Run: headless pygame with SDL's dummy video driver; simulated clock (each Clock.tick advances the game by its frame time, no real sleeping); random seed 0; keys injected as events and as key.get_pressed() state; no mouse input.
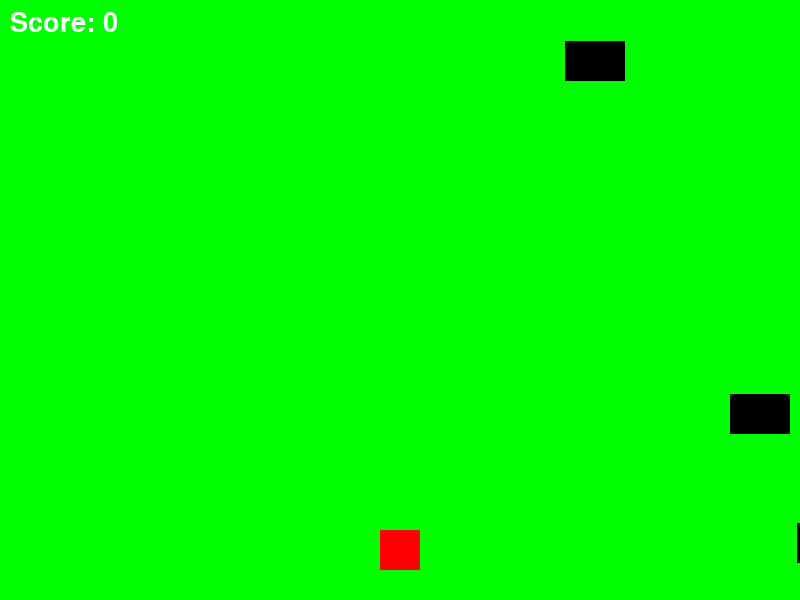
Frame 1 of 4 · flips 1–60 · no input
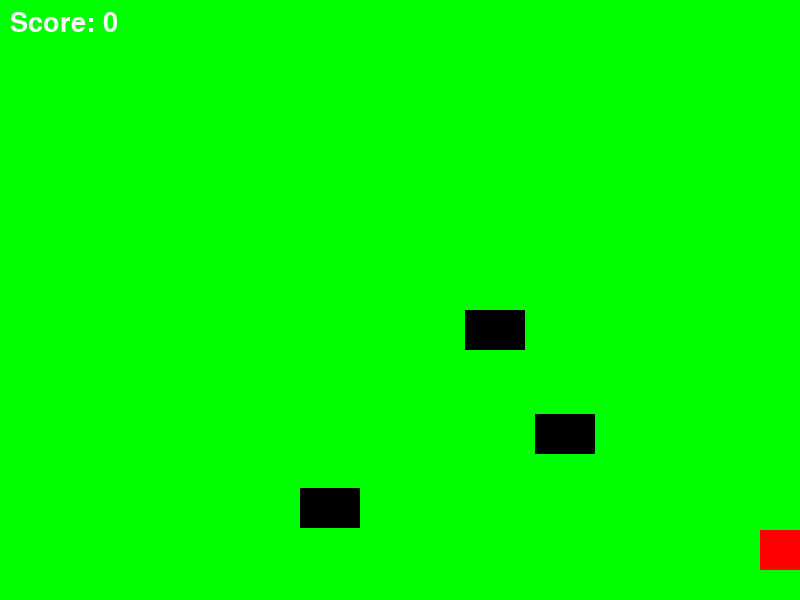
Frame 2 of 4 · flips 61–180 · tapped SPACE, RETURN · held RIGHT (→), D
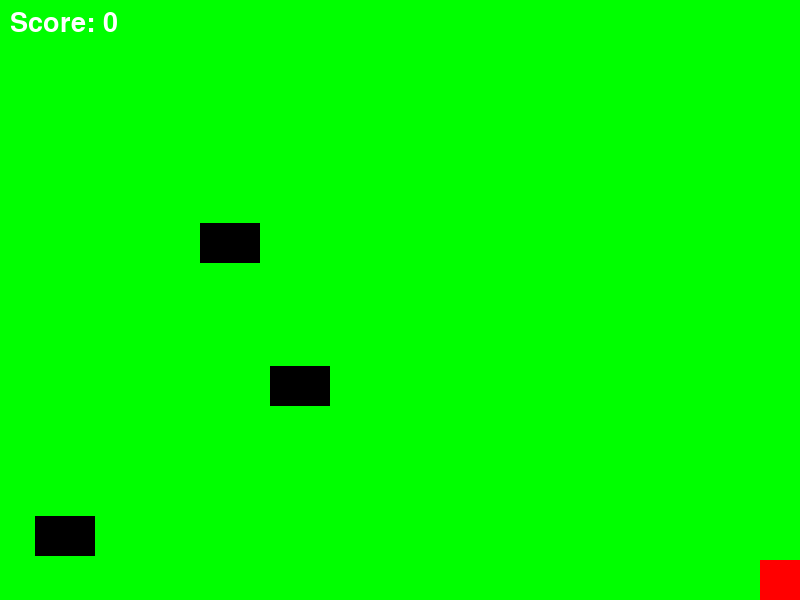
Frame 3 of 4 · flips 181–300 · held DOWN (↓), S
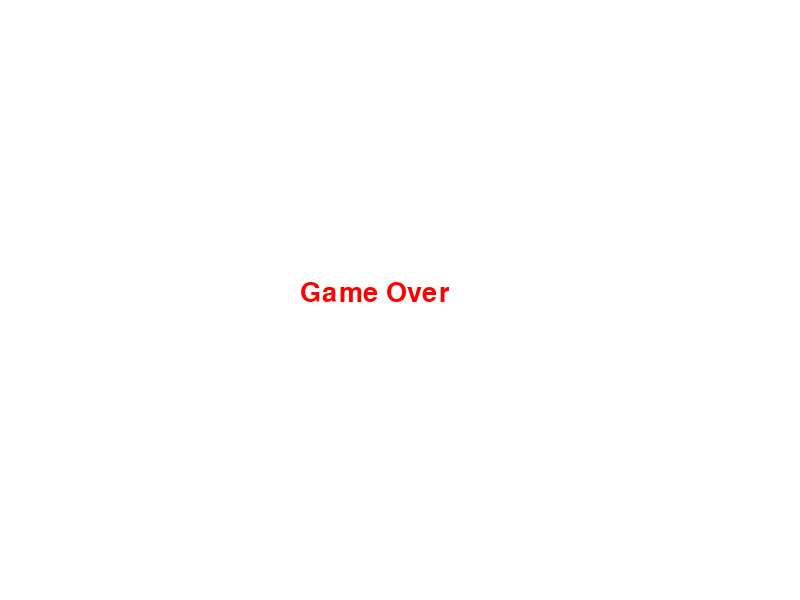
Frame 4 of 4 · flips 301–420 · held LEFT (←), A, UP (↑), W

The pygame program that drew these frames:

import pygame
import random

# Initialize pygame
pygame.init()

# Screen dimensions
WIDTH = 800
HEIGHT = 600
SCREEN = pygame.display.set_mode((WIDTH, HEIGHT))
pygame.display.set_caption("Crossy Road Game")

# Colors
WHITE = (255, 255, 255)
GREEN = (0, 255, 0)
RED = (255, 0, 0)
BLACK = (0, 0, 0)

# Game clock
clock = pygame.time.Clock()

# Player settings
PLAYER_SIZE = 40
PLAYER_SPEED = 10

# Car settings
CAR_WIDTH = 60
CAR_HEIGHT = 40
CAR_SPEED = 5

# Font
font = pygame.font.SysFont(None, 40)

# Player class
class Player(pygame.sprite.Sprite):
    def __init__(self):
        super().__init__()
        self.image = pygame.Surface((PLAYER_SIZE, PLAYER_SIZE))
        self.image.fill(RED)
        self.rect = self.image.get_rect()
        self.rect.center = (WIDTH // 2, HEIGHT - 50)

    def update(self, keys):
        if keys[pygame.K_LEFT] and self.rect.left > 0:
            self.rect.x -= PLAYER_SPEED
        if keys[pygame.K_RIGHT] and self.rect.right < WIDTH:
            self.rect.x += PLAYER_SPEED
        if keys[pygame.K_UP] and self.rect.top > 0:
            self.rect.y -= PLAYER_SPEED
        if keys[pygame.K_DOWN] and self.rect.bottom < HEIGHT:
            self.rect.y += PLAYER_SPEED

# Car class
class Car(pygame.sprite.Sprite):
    def __init__(self, y_position):
        super().__init__()
        self.image = pygame.Surface((CAR_WIDTH, CAR_HEIGHT))
        self.image.fill(BLACK)
        self.rect = self.image.get_rect()
        self.rect.y = y_position
        self.rect.x = random.randint(0, WIDTH - CAR_WIDTH)

    def update(self):
        self.rect.x += CAR_SPEED
        if self.rect.x > WIDTH:
            self.rect.x = -CAR_WIDTH
            self.rect.y = random.randint(0, HEIGHT - CAR_HEIGHT)

# Main game function
def game_loop():
    player = Player()
    all_sprites = pygame.sprite.Group()
    all_sprites.add(player)

    cars = pygame.sprite.Group()
    for i in range(3):  # Create 3 cars initially
        car = Car(random.randint(0, HEIGHT - CAR_HEIGHT))
        all_sprites.add(car)
        cars.add(car)

    score = 0
    game_over = False

    while not game_over:
        SCREEN.fill(GREEN)
        
        # Check for events
        for event in pygame.event.get():
            if event.type == pygame.QUIT:
                game_over = True
        
        keys = pygame.key.get_pressed()
        player.update(keys)
        
        # Update car positions
        cars.update()

        # Collision detection
        if pygame.sprite.spritecollide(player, cars, False):
            game_over = True
        
        # Display score
        score_text = font.render(f"Score: {score}", True, WHITE)
        SCREEN.blit(score_text, (10, 10))

        # Check if player crossed the road
        if player.rect.top <= 0:
            score += 1
            player.rect.center = (WIDTH // 2, HEIGHT - 50)  # Reset player position

        # Draw all sprites
        all_sprites.draw(SCREEN)

        pygame.display.update()

        # Control the game speed
        clock.tick(30)

    # Display Game Over message
    SCREEN.fill(WHITE)
    game_over_text = font.render("Game Over", True, RED)
    SCREEN.blit(game_over_text, (WIDTH // 2 - 100, HEIGHT // 2 - 20))
    pygame.display.update()
    pygame.time.wait(2000)  # Wait for 2 seconds before quitting the game
    pygame.quit()

# Run the game loop
game_loop()
